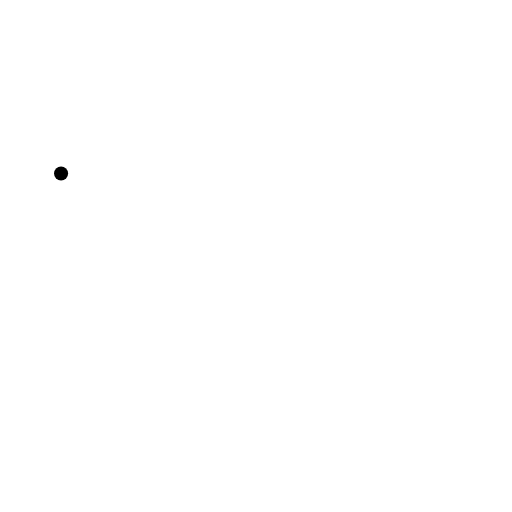
t = 0.00 s
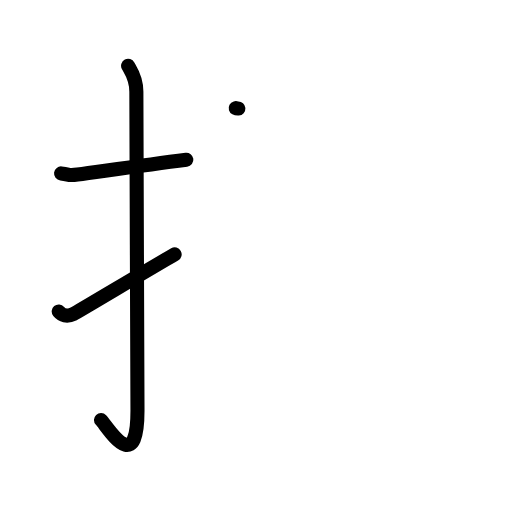
t = 3.08 s
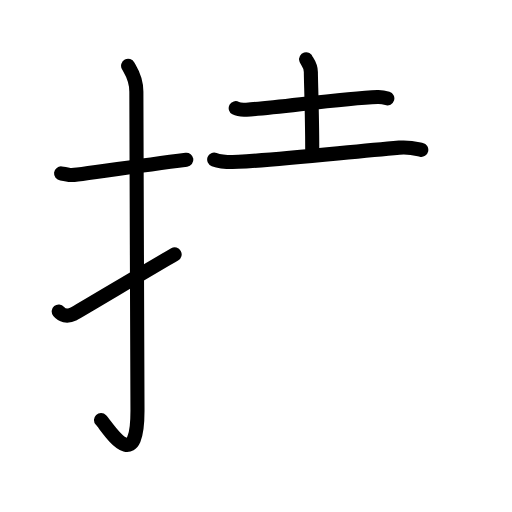
t = 5.92 s
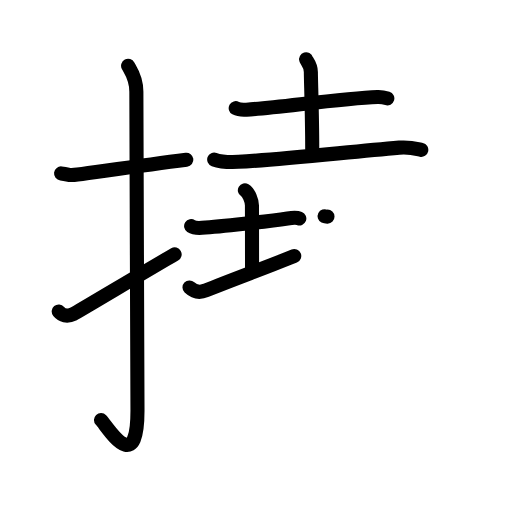
t = 9.08 s
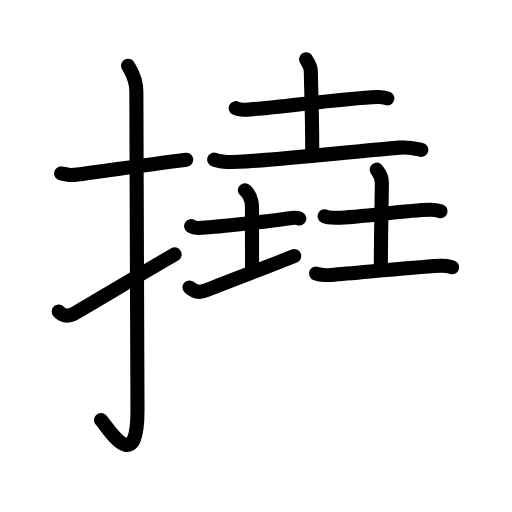
t = 11.92 s
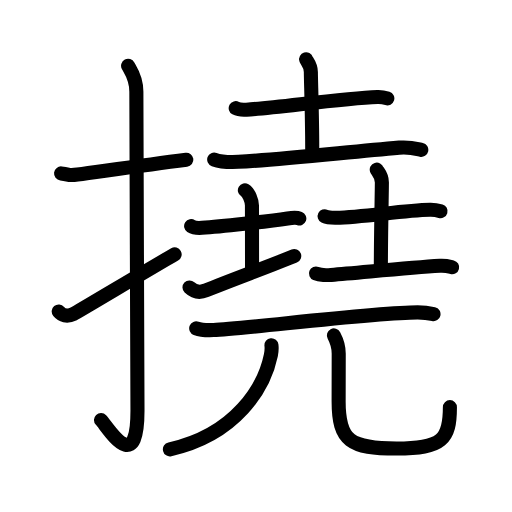
t = 15.00 s

The animated SVG that drew these frames (rendered in a browser with its animation timeline set to each time). Animation: 53 SMIL elements (animate=53); one cycle of 15.00 s.

<?xml version="1.0" encoding="UTF-8"?>
<!--
AniKanjiVG is licensed by CC-BY-SA Paul C. Sommerhoff (https://bitbucket.org/sommerhoff/anikanjivg).
AniKanjiVG uses KanjiVG which is licensed by CC-BY-SA Ulrich Apel (http://kanjivg.tagaini.net).
See also http://creativecommons.org/licenses/by-sa/3.0/
-->
<svg xmlns:kvg='http://kanjivg.tagaini.net' xmlns='http://www.w3.org/2000/svg' width='109' height='109' viewBox='0 0 109 109' style='fill:none;stroke:#000000;stroke-width:3;stroke-linecap:round;stroke-linejoin:round;' id="kvg:kanji_06493"><g id="kvg:06493" kvg:element="撓"><g id="kvg:06493-g1" kvg:element="扌" kvg:variant="true" kvg:original="手" kvg:position="left" kvg:radical="general"><path id="kvg:06493-s1" kvg:type="㇐" d="M13,36.92c2.08,0.25,1.27,0.55,3.5,0.25c5.5-0.75,14-2,23.17-3.17"><animate attributeName="d" begin="0.0s" dur="0.5s" from="M13,36.92C13,36.92,13,36.92,13,36.92" to="M13,36.92c2.08,0.25,1.27,0.55,3.5,0.25" />
<animate attributeName="d" begin="0.5s" dur="0.5s" from="M13,36.92c2.08,0.25,1.27,0.55,3.5,0.25c0,0,0,0,0,0,0" to="M13,36.92c2.08,0.25,1.27,0.55,3.5,0.25c5.5-0.75,14-2,23.17-3.17" />
</path>
<path id="kvg:06493-s2" kvg:type="㇚" d="M27.27,14c0.48,0.92,1.76,2.49,1.76,5.52c0,15.23,0.24,56.46,0.24,67.9c0,14.25-6.32,3.53-7.77,2"><animate attributeName="d" begin="1.0s" dur="0.3333333333333333s" from="M27.27,14C27.27,14,27.27,14,27.27,14" to="M27.27,14c0.48,0.92,1.76,2.49,1.76,5.52" />
<animate attributeName="d" begin="1.3333333333333333s" dur="0.3333333333333333s" from="M27.27,14c0.48,0.92,1.76,2.49,1.76,5.52c0,0,0,0,0,0,0" to="M27.27,14c0.48,0.92,1.76,2.49,1.76,5.52c0,15.23,0.24,56.46,0.24,67.9" />
<animate attributeName="d" begin="1.6666666666666665s" dur="0.3333333333333333s" from="M27.27,14c0.48,0.92,1.76,2.49,1.76,5.52c0,15.23,0.24,56.46,0.24,67.9c0,0,0,0,0,0,0" to="M27.27,14c0.48,0.92,1.76,2.49,1.76,5.52c0,15.23,0.24,56.46,0.24,67.9c0,14.25-6.32,3.53-7.77,2" />
<animate attributeName="d" begin="0s" dur="1.0s" from="M-100,-100" to="M-100,-100" />
</path>
<path id="kvg:06493-s3" kvg:type="㇀" d="M12.5,66.3c0.66,0.79,1.72,1.25,3.19,0.52c0.86-0.43,17.83-10.59,21.49-12.66"><animate attributeName="d" begin="2.0s" dur="0.5s" from="M12.5,66.3C12.5,66.3,12.5,66.3,12.5,66.3" to="M12.5,66.3c0.66,0.79,1.72,1.25,3.19,0.52" />
<animate attributeName="d" begin="2.5s" dur="0.5s" from="M12.5,66.3c0.66,0.79,1.72,1.25,3.19,0.52c0,0,0,0,0,0,0" to="M12.5,66.3c0.66,0.79,1.72,1.25,3.19,0.52c0.86-0.43,17.83-10.59,21.49-12.66" />
<animate attributeName="d" begin="0s" dur="2.0s" from="M-100,-100" to="M-100,-100" />
</path>
</g>
<g id="kvg:06493-g2" kvg:element="堯" kvg:position="right"><g id="kvg:06493-g3" kvg:position="top"><g id="kvg:06493-g4" kvg:element="土" kvg:position="top"><path id="kvg:06493-s4" kvg:type="㇐" d="M50.18,23.03c0.59,0.32,1.68,0.36,2.28,0.32c6.29-0.36,20.23-2.42,27.92-2.71c0.99-0.04,1.58,0.15,2.08,0.31"><animate attributeName="d" begin="3.0s" dur="0.3333333333333333s" from="M50.18,23.03C50.18,23.03,50.18,23.03,50.18,23.03" to="M50.18,23.03c0.59,0.32,1.68,0.36,2.28,0.32" />
<animate attributeName="d" begin="3.3333333333333335s" dur="0.3333333333333333s" from="M50.18,23.03c0.59,0.32,1.68,0.36,2.28,0.32c0,0,0,0,0,0,0" to="M50.18,23.03c0.59,0.32,1.68,0.36,2.28,0.32c6.29-0.36,20.23-2.42,27.92-2.71" />
<animate attributeName="d" begin="3.6666666666666665s" dur="0.3333333333333333s" from="M50.18,23.03c0.59,0.32,1.68,0.36,2.28,0.32c6.29-0.36,20.23-2.42,27.92-2.71c0,0,0,0,0,0,0" to="M50.18,23.03c0.59,0.32,1.68,0.36,2.28,0.32c6.29-0.36,20.23-2.42,27.92-2.71c0.99-0.04,1.58,0.15,2.08,0.31" />
<animate attributeName="d" begin="0s" dur="3.0s" from="M-100,-100" to="M-100,-100" />
</path>
<path id="kvg:06493-s5" kvg:type="㇑a" d="M65.17,12.62c0.07,0.23,1.01,1.22,1.01,2.71c0,1.67,0.29,9.42,0.29,16.38"><animate attributeName="d" begin="4.0s" dur="0.5s" from="M65.17,12.62C65.17,12.62,65.17,12.62,65.17,12.62" to="M65.17,12.62c0.07,0.23,1.01,1.22,1.01,2.71" />
<animate attributeName="d" begin="4.5s" dur="0.5s" from="M65.17,12.62c0.07,0.23,1.01,1.22,1.01,2.71c0,0,0,0,0,0,0" to="M65.17,12.62c0.07,0.23,1.01,1.22,1.01,2.71c0,1.67,0.29,9.42,0.29,16.38" />
<animate attributeName="d" begin="0s" dur="4.0s" from="M-100,-100" to="M-100,-100" />
</path>
<path id="kvg:06493-s6" kvg:type="㇐" d="M45.6,33.96c1.34,0.49,3.8,0.55,5.14,0.49C59.5,34,72.75,32.5,85,31.43c2.23-0.2,3.58,0.23,4.69,0.48"><animate attributeName="d" begin="5.0s" dur="0.3333333333333333s" from="M45.6,33.96C45.6,33.96,45.6,33.96,45.6,33.96" to="M45.6,33.96c1.34,0.49,3.8,0.55,5.14,0.49" />
<animate attributeName="d" begin="5.333333333333333s" dur="0.3333333333333333s" from="M45.6,33.96c1.34,0.49,3.8,0.55,5.14,0.49c0,0,0,0,0,0,0" to="M45.6,33.96c1.34,0.49,3.8,0.55,5.14,0.49C59.5,34,72.75,32.5,85,31.43" />
<animate attributeName="d" begin="5.666666666666667s" dur="0.3333333333333333s" from="M45.6,33.96c1.34,0.49,3.8,0.55,5.14,0.49C59.5,34,72.75,32.5,85,31.43c0,0,0,0,0,0,0" to="M45.6,33.96c1.34,0.49,3.8,0.55,5.14,0.49C59.5,34,72.75,32.5,85,31.43c2.23-0.2,3.58,0.23,4.69,0.48" />
<animate attributeName="d" begin="0s" dur="5.0s" from="M-100,-100" to="M-100,-100" />
</path>
</g>
<g id="kvg:06493-g5" kvg:position="bottom"><g id="kvg:06493-g6" kvg:element="土" kvg:position="left"><path id="kvg:06493-s7" kvg:type="㇀/㇐" d="M40.69,48.14c0.58,0.38,1.72,0.4,2.31,0.36c3.84-0.25,14.11-1.39,18.22-2c0.96-0.14,2.02-0.18,2.5,0.01"><animate attributeName="d" begin="6.0s" dur="0.3333333333333333s" from="M40.69,48.14C40.69,48.14,40.69,48.14,40.69,48.14" to="M40.69,48.14c0.58,0.38,1.72,0.4,2.31,0.36" />
<animate attributeName="d" begin="6.333333333333333s" dur="0.3333333333333333s" from="M40.69,48.14c0.58,0.38,1.72,0.4,2.31,0.36c0,0,0,0,0,0,0" to="M40.69,48.14c0.58,0.38,1.72,0.4,2.31,0.36c3.84-0.25,14.11-1.39,18.22-2" />
<animate attributeName="d" begin="6.666666666666667s" dur="0.3333333333333333s" from="M40.69,48.14c0.58,0.38,1.72,0.4,2.31,0.36c3.84-0.25,14.11-1.39,18.22-2c0,0,0,0,0,0,0" to="M40.69,48.14c0.58,0.38,1.72,0.4,2.31,0.36c3.84-0.25,14.11-1.39,18.22-2c0.96-0.14,2.02-0.18,2.5,0.01" />
<animate attributeName="d" begin="0s" dur="6.0s" from="M-100,-100" to="M-100,-100" />
</path>
<path id="kvg:06493-s8" kvg:type="㇑" d="M52.13,40.5c0.84,0.5,1.51,2.23,1.51,3.25c0,7.25,0.02,3.25,0.02,14"><animate attributeName="d" begin="7.0s" dur="0.5s" from="M52.13,40.5C52.13,40.5,52.13,40.5,52.13,40.5" to="M52.13,40.5c0.84,0.5,1.51,2.23,1.51,3.25" />
<animate attributeName="d" begin="7.5s" dur="0.5s" from="M52.13,40.5c0.84,0.5,1.51,2.23,1.51,3.25c0,0,0,0,0,0,0" to="M52.13,40.5c0.84,0.5,1.51,2.23,1.51,3.25c0,7.25,0.02,3.25,0.02,14" />
<animate attributeName="d" begin="0s" dur="7.0s" from="M-100,-100" to="M-100,-100" />
</path>
<path id="kvg:06493-s9" kvg:type="㇐" d="M40.34,61.19c0.59,0.56,1.78,1.36,3.55,0.62c4.93-2.06,13.81-5.25,18.75-7.31"><animate attributeName="d" begin="8.0s" dur="0.5s" from="M40.34,61.19C40.34,61.19,40.34,61.19,40.34,61.19" to="M40.34,61.19c0.59,0.56,1.78,1.36,3.55,0.62" />
<animate attributeName="d" begin="8.5s" dur="0.5s" from="M40.34,61.19c0.59,0.56,1.78,1.36,3.55,0.62c0,0,0,0,0,0,0" to="M40.34,61.19c0.59,0.56,1.78,1.36,3.55,0.62c4.93-2.06,13.81-5.25,18.75-7.31" />
<animate attributeName="d" begin="0s" dur="8.0s" from="M-100,-100" to="M-100,-100" />
</path>
</g>
<g id="kvg:06493-g7" kvg:element="土" kvg:position="right"><path id="kvg:06493-s10" kvg:type="㇐" d="M69.11,46.03c0.64,0.32,1.81,0.33,2.45,0.32c5.93-0.11,14.2-1.61,20-1.71c1.06-0.02,1.7,0.15,2.23,0.31"><animate attributeName="d" begin="9.0s" dur="0.3333333333333333s" from="M69.11,46.03C69.11,46.03,69.11,46.03,69.11,46.03" to="M69.11,46.03c0.64,0.32,1.81,0.33,2.45,0.32" />
<animate attributeName="d" begin="9.333333333333334s" dur="0.3333333333333333s" from="M69.11,46.03c0.64,0.32,1.81,0.33,2.45,0.32c0,0,0,0,0,0,0" to="M69.11,46.03c0.64,0.32,1.81,0.33,2.45,0.32c5.93-0.11,14.2-1.61,20-1.71" />
<animate attributeName="d" begin="9.666666666666666s" dur="0.3333333333333333s" from="M69.11,46.03c0.64,0.32,1.81,0.33,2.45,0.32c5.93-0.11,14.2-1.61,20-1.71c0,0,0,0,0,0,0" to="M69.11,46.03c0.64,0.32,1.81,0.33,2.45,0.32c5.93-0.11,14.2-1.61,20-1.71c1.06-0.02,1.7,0.15,2.23,0.31" />
<animate attributeName="d" begin="0s" dur="9.0s" from="M-100,-100" to="M-100,-100" />
</path>
<path id="kvg:06493-s11" kvg:type="㇑a" d="M80.21,36.12c0.07,0.23,1.09,1.22,1.09,2.71c0,1.67-0.22,11.42-0.22,18.38"><animate attributeName="d" begin="10.0s" dur="0.5s" from="M80.21,36.12C80.21,36.12,80.21,36.12,80.21,36.12" to="M80.21,36.12c0.07,0.23,1.09,1.22,1.09,2.71" />
<animate attributeName="d" begin="10.5s" dur="0.5s" from="M80.21,36.12c0.07,0.23,1.09,1.22,1.09,2.71c0,0,0,0,0,0,0" to="M80.21,36.12c0.07,0.23,1.09,1.22,1.09,2.71c0,1.67-0.22,11.42-0.22,18.38" />
<animate attributeName="d" begin="0s" dur="10.0s" from="M-100,-100" to="M-100,-100" />
</path>
<path id="kvg:06493-s12" kvg:type="㇐" d="M67.27,58.23c0.74,0.3,2.48,0.37,3.22,0.3C77.1,58,87.02,57,93.66,56.59c1.23-0.08,1.98,0.15,2.59,0.3"><animate attributeName="d" begin="11.0s" dur="0.3333333333333333s" from="M67.27,58.23C67.27,58.23,67.27,58.23,67.27,58.23" to="M67.27,58.23c0.74,0.3,2.48,0.37,3.22,0.3" />
<animate attributeName="d" begin="11.333333333333334s" dur="0.3333333333333333s" from="M67.27,58.23c0.74,0.3,2.48,0.37,3.22,0.3c0,0,0,0,0,0,0" to="M67.27,58.23c0.74,0.3,2.48,0.37,3.22,0.3C77.1,58,87.02,57,93.66,56.59" />
<animate attributeName="d" begin="11.666666666666666s" dur="0.3333333333333333s" from="M67.27,58.23c0.74,0.3,2.48,0.37,3.22,0.3C77.1,58,87.02,57,93.66,56.59c0,0,0,0,0,0,0" to="M67.27,58.23c0.74,0.3,2.48,0.37,3.22,0.3C77.1,58,87.02,57,93.66,56.59c1.23-0.08,1.98,0.15,2.59,0.3" />
<animate attributeName="d" begin="0s" dur="11.0s" from="M-100,-100" to="M-100,-100" />
</path>
</g>
</g>
</g>
<g id="kvg:06493-g8" kvg:element="兀" kvg:position="bottom"><g id="kvg:06493-g9" kvg:element="一"><path id="kvg:06493-s13" kvg:type="㇐" d="M41.77,69.9c0.96,0.37,2.73,0.41,3.69,0.37c6.71-0.27,34.31-3.76,43.46-3.76c1.6,0,2.57,0.18,3.37,0.36"><animate attributeName="d" begin="12.0s" dur="0.3333333333333333s" from="M41.77,69.9C41.77,69.9,41.77,69.9,41.77,69.9" to="M41.77,69.9c0.96,0.37,2.73,0.41,3.69,0.37" />
<animate attributeName="d" begin="12.333333333333334s" dur="0.3333333333333333s" from="M41.77,69.9c0.96,0.37,2.73,0.41,3.69,0.37c0,0,0,0,0,0,0" to="M41.77,69.9c0.96,0.37,2.73,0.41,3.69,0.37c6.71-0.27,34.31-3.76,43.46-3.76" />
<animate attributeName="d" begin="12.666666666666666s" dur="0.3333333333333333s" from="M41.77,69.9c0.96,0.37,2.73,0.41,3.69,0.37c6.71-0.27,34.31-3.76,43.46-3.76c0,0,0,0,0,0,0" to="M41.77,69.9c0.96,0.37,2.73,0.41,3.69,0.37c6.71-0.27,34.31-3.76,43.46-3.76c1.6,0,2.57,0.18,3.37,0.36" />
<animate attributeName="d" begin="0s" dur="12.0s" from="M-100,-100" to="M-100,-100" />
</path>
</g>
<g id="kvg:06493-g10" kvg:element="儿" kvg:original="八"><g id="kvg:06493-g11" kvg:element="丿"><path id="kvg:06493-s14" kvg:type="㇒" d="M57.79,73.5c0.06,0.52,0.04,1.33-0.12,2.1c-1.42,6.9-7.42,16.9-21.5,20.07"><animate attributeName="d" begin="13.0s" dur="0.5s" from="M57.79,73.5C57.79,73.5,57.79,73.5,57.79,73.5" to="M57.79,73.5c0.06,0.52,0.04,1.33-0.12,2.1" />
<animate attributeName="d" begin="13.5s" dur="0.5s" from="M57.79,73.5c0.06,0.52,0.04,1.33-0.12,2.1c0,0,0,0,0,0,0" to="M57.79,73.5c0.06,0.52,0.04,1.33-0.12,2.1c-1.42,6.9-7.42,16.9-21.5,20.07" />
<animate attributeName="d" begin="0s" dur="13.0s" from="M-100,-100" to="M-100,-100" />
</path>
</g>
<path id="kvg:06493-s15" kvg:type="㇟" d="M71.09,71.41c0.55,1.04,1.02,2.26,1.02,3.85c0,2.14-0.02,5.34-0.02,10.19c0,8.49,2.53,10.04,12.32,10.04c9.79,0,11.37-1.98,11.37-8.81"><animate attributeName="d" begin="14.0s" dur="0.25s" from="M71.09,71.41C71.09,71.41,71.09,71.41,71.09,71.41" to="M71.09,71.41c0.55,1.04,1.02,2.26,1.02,3.85" />
<animate attributeName="d" begin="14.25s" dur="0.25s" from="M71.09,71.41c0.55,1.04,1.02,2.26,1.02,3.85c0,0,0,0,0,0,0" to="M71.09,71.41c0.55,1.04,1.02,2.26,1.02,3.85c0,2.14-0.02,5.34-0.02,10.19" />
<animate attributeName="d" begin="14.5s" dur="0.25s" from="M71.09,71.41c0.55,1.04,1.02,2.26,1.02,3.85c0,2.14-0.02,5.34-0.02,10.19c0,0,0,0,0,0,0" to="M71.09,71.41c0.55,1.04,1.02,2.26,1.02,3.85c0,2.14-0.02,5.34-0.02,10.19c0,8.49,2.53,10.04,12.32,10.04" />
<animate attributeName="d" begin="14.75s" dur="0.25s" from="M71.09,71.41c0.55,1.04,1.02,2.26,1.02,3.85c0,2.14-0.02,5.34-0.02,10.19c0,8.49,2.53,10.04,12.32,10.04c0,0,0,0,0,0,0" to="M71.09,71.41c0.55,1.04,1.02,2.26,1.02,3.85c0,2.14-0.02,5.34-0.02,10.19c0,8.49,2.53,10.04,12.32,10.04c9.79,0,11.37-1.98,11.37-8.81" />
<animate attributeName="d" begin="0s" dur="14.0s" from="M-100,-100" to="M-100,-100" />
</path>
</g>
</g>
</g>
</g>
</svg>
